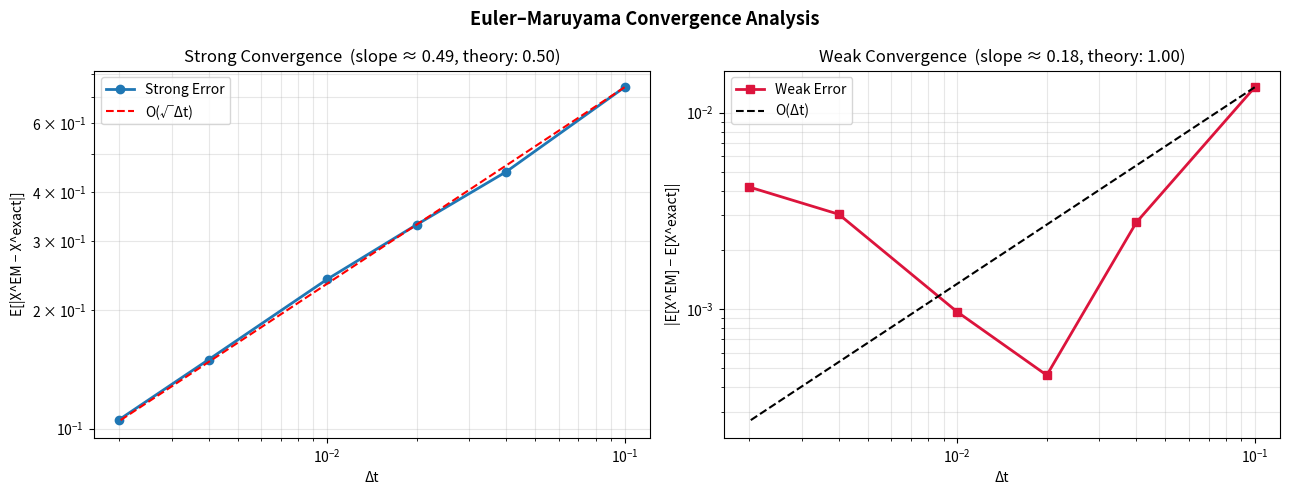
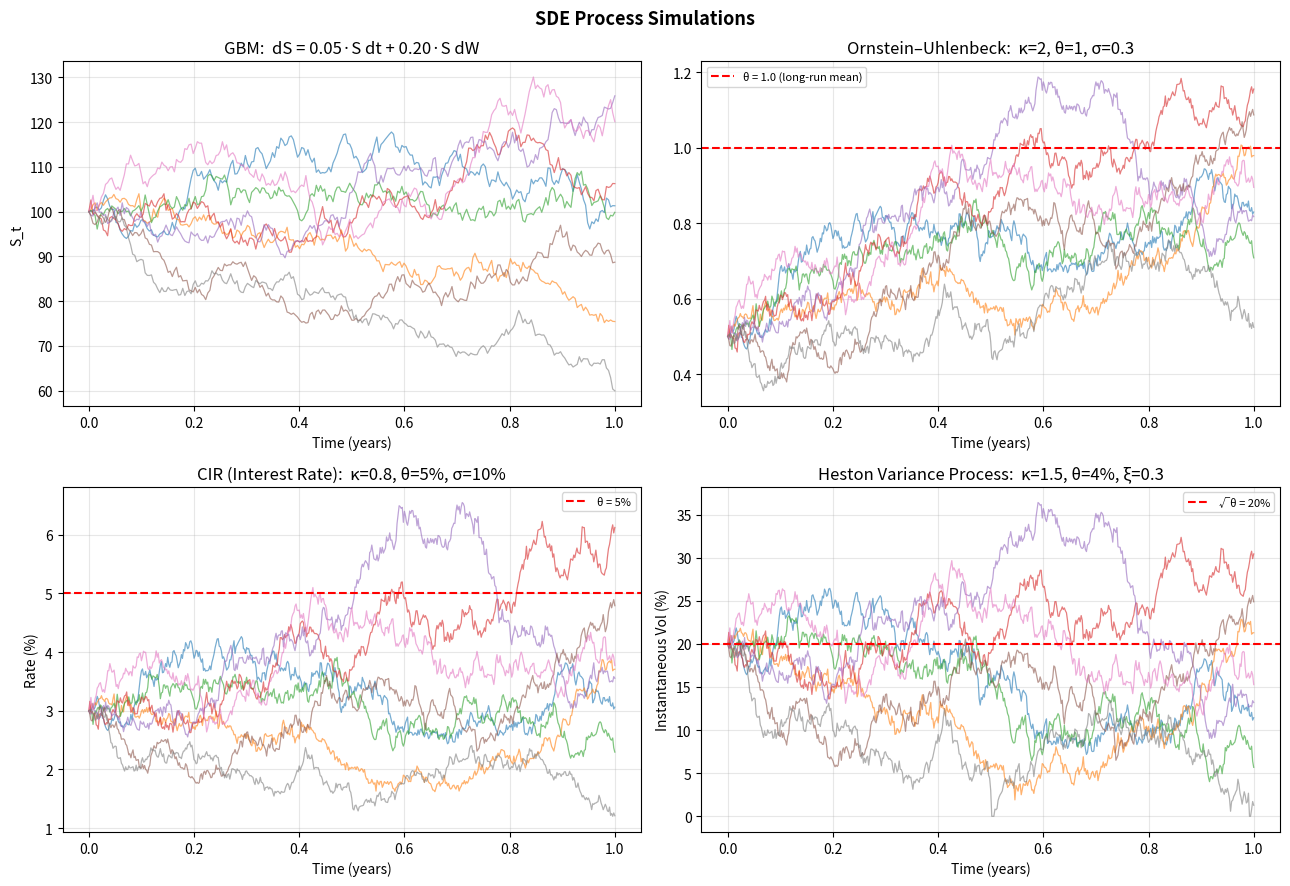
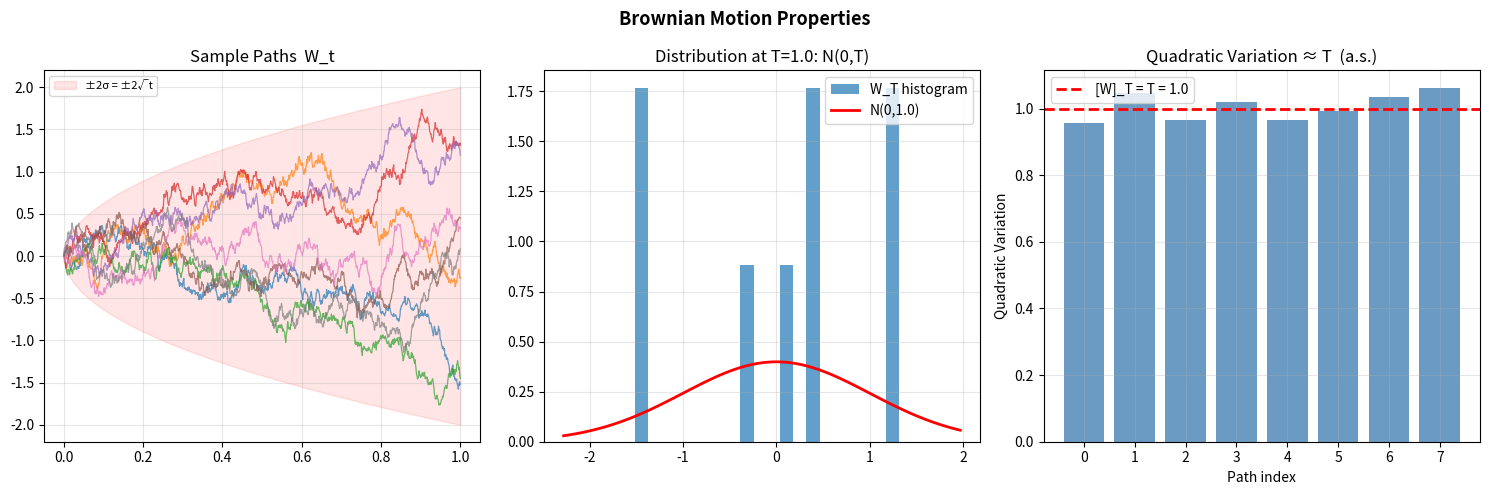

The script that saved these images, in order:
"""
SDE Simulation — Euler–Maruyama & Convergence Analysis
"""

import numpy as np
import pandas as pd
import matplotlib.pyplot as plt
from dataclasses import dataclass
from typing import Callable


# ─────────────────────────────────────────────
# 1. GENERAL EULER-MARUYAMA SOLVER
# ─────────────────────────────────────────────

class EulerMaruyama:
    """
    Euler–Maruyama discretisation of the general SDE:
        dX_t = μ(X_t, t) dt + σ(X_t, t) dW_t

    Discretisation:
        X_{t+Δt} = X_t + μ(X_t, t)·Δt + σ(X_t, t)·√Δt·Z,   Z ~ N(0,1)

    Strong convergence order:  γ = 0.5  (pathwise)
    Weak convergence order:    β = 1.0  (distributional)
    """

    def __init__(self,
                 mu:    Callable[[float, float], float],
                 sigma: Callable[[float, float], float],
                 X0: float, T: float):
        self.mu    = mu
        self.sigma = sigma
        self.X0    = X0
        self.T     = T

    def simulate(self, steps: int, seed: int = 0) -> tuple:
        """Returns (t_arr, X_arr) for a single path."""
        dt  = self.T / steps
        rng = np.random.default_rng(seed)
        Z   = rng.standard_normal(steps)
        t   = np.linspace(0, self.T, steps + 1)
        X   = np.empty(steps + 1)
        X[0] = self.X0

        for i in range(steps):
            X[i + 1] = (X[i]
                        + self.mu(X[i], t[i]) * dt
                        + self.sigma(X[i], t[i]) * np.sqrt(dt) * Z[i])
        return t, X

    def simulate_paths(self, steps: int, n_paths: int, seed: int = 0) -> np.ndarray:
        """Simulate n_paths paths. Returns array (n_paths, steps+1)."""
        dt  = self.T / steps
        rng = np.random.default_rng(seed)
        Z   = rng.standard_normal((n_paths, steps))
        t   = np.linspace(0, self.T, steps + 1)

        X    = np.empty((n_paths, steps + 1))
        X[:, 0] = self.X0

        for i in range(steps):
            mu_v    = np.array([self.mu(X[k, i], t[i]) for k in range(n_paths)])
            sigma_v = np.array([self.sigma(X[k, i], t[i]) for k in range(n_paths)])
            X[:, i + 1] = X[:, i] + mu_v * dt + sigma_v * np.sqrt(dt) * Z[:, i]
        return X


# ─────────────────────────────────────────────
# 2. EXACT SOLUTIONS (GROUND TRUTH FOR CONVERGENCE TESTS)
# ─────────────────────────────────────────────

def gbm_exact(X0, r, sigma, T, steps, seed=0):
    """
    Exact GBM solution via Itô's lemma:
        d(ln S) = (r - σ²/2)dt + σ dW
    →  S_T = S_0 · exp((r - σ²/2)T + σ W_T)
    """
    dt  = T / steps
    rng = np.random.default_rng(seed)
    Z   = rng.standard_normal(steps)
    t   = np.linspace(0, T, steps + 1)
    S   = np.empty(steps + 1)
    S[0] = X0
    for i in range(steps):
        S[i + 1] = S[i] * np.exp((r - 0.5 * sigma ** 2) * dt + sigma * np.sqrt(dt) * Z[i])
    return t, S


def ou_exact(X0, kappa, theta, sigma, T, N_paths=5000, seed=0):
    """
    Exact Ornstein–Uhlenbeck terminal distribution:
        X_T | X_0 ~ N(μ_T, σ²_T)
        μ_T = X_0·e^{-κT} + θ(1 - e^{-κT})
        σ²_T = σ²(1 - e^{-2κT}) / (2κ)
    Returns (mean, variance) analytically.
    """
    mu_T    = X0 * np.exp(-kappa * T) + theta * (1 - np.exp(-kappa * T))
    var_T   = sigma ** 2 * (1 - np.exp(-2 * kappa * T)) / (2 * kappa)
    return mu_T, var_T


# ─────────────────────────────────────────────
# 3. CONVERGENCE ANALYSIS
# ─────────────────────────────────────────────

def strong_convergence_study(solver: EulerMaruyama,
                              exact_fn: Callable,
                              steps_grid: list,
                              n_paths: int = 2000) -> pd.DataFrame:
    """
    Strong error:
        E[|X^{EM}_T - X^{exact}_T|] ≤ C · Δt^{1/2}

    We use the SAME Brownian path increments for EM and exact.
    """
    results = []
    for steps in steps_grid:
        errors = []
        dt = solver.T / steps
        rng = np.random.default_rng(1)
        Z = rng.standard_normal((n_paths, steps))

        for k in range(n_paths):
            # EM path
            X_em = solver.X0
            for i in range(steps):
                t_i = i * dt
                X_em += (solver.mu(X_em, t_i) * dt
                         + solver.sigma(X_em, t_i) * np.sqrt(dt) * Z[k, i])

            # Exact terminal value (using same Z)
            X_exact = exact_fn(Z[k], dt)
            errors.append(abs(X_em - X_exact))

        results.append({
            "Steps":         steps,
            "dt":            dt,
            "Strong Error":  np.mean(errors),
            "Std":           np.std(errors),
        })

    df = pd.DataFrame(results)
    slope, _ = np.polyfit(np.log(df["dt"]), np.log(df["Strong Error"]), 1)
    df["Convergence Rate"] = slope
    return df, slope


def weak_convergence_study(solver: EulerMaruyama,
                            exact_mean: float,
                            exact_var: float,
                            steps_grid: list,
                            n_paths: int = 5000) -> pd.DataFrame:
    """
    Weak error (error in expectation):
        |E[X^{EM}_T] - E[X^{exact}_T]| ≤ C · Δt
    """
    results = []
    for steps in steps_grid:
        X_paths = solver.simulate_paths(steps, n_paths, seed=42)
        em_mean = X_paths[:, -1].mean()
        em_var  = X_paths[:, -1].var()

        results.append({
            "Steps":      steps,
            "dt":         solver.T / steps,
            "EM Mean":    em_mean,
            "Exact Mean": exact_mean,
            "Weak Error": abs(em_mean - exact_mean),
            "Var Error":  abs(em_var - exact_var),
        })

    df = pd.DataFrame(results)
    slope, _ = np.polyfit(np.log(df["dt"]), np.log(df["Weak Error"] + 1e-15), 1)
    return df, slope


# ─────────────────────────────────────────────
# 4. PROCESS IMPLEMENTATIONS
# ─────────────────────────────────────────────

def build_ou_process(kappa, theta, sigma, X0, T):
    """Ornstein–Uhlenbeck:  dX = κ(θ - X)dt + σ dW"""
    return EulerMaruyama(
        mu    = lambda X, t: kappa * (theta - X),
        sigma = lambda X, t: sigma,
        X0=X0, T=T
    )


def build_gbm_process(r, sigma, S0, T):
    """Geometric Brownian Motion:  dS = r·S dt + σ·S dW"""
    return EulerMaruyama(
        mu    = lambda S, t: r * S,
        sigma = lambda S, t: sigma * S,
        X0=S0, T=T
    )


def build_cir_process(kappa, theta, sigma, X0, T):
    """
    Cox–Ingersoll–Ross:  dr = κ(θ - r)dt + σ√r dW
    Positivity condition: 2κθ ≥ σ²  (Feller condition)
    Note: EM can produce negative values → clamp to zero.
    """
    def cir_mu(r, t):    return kappa * (theta - r)
    def cir_sigma(r, t): return sigma * np.sqrt(max(r, 0))
    return EulerMaruyama(mu=cir_mu, sigma=cir_sigma, X0=X0, T=T)


def build_heston_vol(kappa, theta, xi, rho, v0, T):
    """
    Heston stochastic volatility (variance process):
        dv_t = κ(θ - v_t) dt + ξ√v_t dW_t
    """
    def heston_mu(v, t):    return kappa * (theta - v)
    def heston_sigma(v, t): return xi * np.sqrt(max(v, 0))
    return EulerMaruyama(mu=heston_mu, sigma=heston_sigma, X0=v0, T=T)


# ─────────────────────────────────────────────
# 5. BROWNIAN MOTION PROPERTIES
# ─────────────────────────────────────────────

def demonstrate_brownian_motion(T=1.0, steps=1000, n_paths=5, seed=0):
    """
    Demonstrate key Brownian motion properties:
      1. Markov property: W_t ~ N(0, t) — only depends on current state
      2. Martingale:      E[W_t | F_s] = W_s  for t > s
      3. Quadratic variation: [W]_T = T  (almost surely)
    """
    rng = np.random.default_rng(seed)
    dt  = T / steps
    Z   = rng.standard_normal((n_paths, steps))
    t   = np.linspace(0, T, steps + 1)
    W   = np.zeros((n_paths, steps + 1))
    W[:, 1:] = np.cumsum(np.sqrt(dt) * Z, axis=1)

    # Quadratic variation ≈ T
    qv = np.sum(np.diff(W, axis=1) ** 2, axis=1)

    return t, W, qv


# ─────────────────────────────────────────────
# 6. VISUALISATION
# ─────────────────────────────────────────────

def plot_convergence(strong_df, weak_df, strong_rate, weak_rate):
    fig, axes = plt.subplots(1, 2, figsize=(13, 5))
    fig.suptitle("Euler–Maruyama Convergence Analysis", fontsize=13, fontweight="bold")

    ax = axes[0]
    ax.loglog(strong_df["dt"], strong_df["Strong Error"],
               "o-", linewidth=2, label="Strong Error")
    ref = strong_df["Strong Error"].iloc[0] * np.sqrt(
        strong_df["dt"] / strong_df["dt"].iloc[0])
    ax.loglog(strong_df["dt"], ref, "--r", label="O(√Δt)")
    ax.set_xlabel("Δt")
    ax.set_ylabel("E[|X^EM − X^exact|]")
    ax.set_title(f"Strong Convergence  (slope ≈ {strong_rate:.2f}, theory: 0.50)")
    ax.legend()
    ax.grid(True, which="both", alpha=0.3)

    ax2 = axes[1]
    ax2.loglog(weak_df["dt"], weak_df["Weak Error"] + 1e-12,
                "s-", linewidth=2, color="crimson", label="Weak Error")
    ref2 = weak_df["Weak Error"].iloc[0] * (weak_df["dt"] / weak_df["dt"].iloc[0])
    ax2.loglog(weak_df["dt"], ref2, "--k", label="O(Δt)")
    ax2.set_xlabel("Δt")
    ax2.set_ylabel("|E[X^EM] − E[X^exact]|")
    ax2.set_title(f"Weak Convergence  (slope ≈ {weak_rate:.2f}, theory: 1.00)")
    ax2.legend()
    ax2.grid(True, which="both", alpha=0.3)

    plt.tight_layout()
    plt.savefig("sde_convergence.png", dpi=150, bbox_inches="tight")
    plt.show()


def plot_sde_paths():
    T = 1.0
    fig, axes = plt.subplots(2, 2, figsize=(13, 9))
    fig.suptitle("SDE Process Simulations", fontsize=13, fontweight="bold")

    # GBM
    solver_gbm = build_gbm_process(r=0.05, sigma=0.20, S0=100, T=T)
    for seed in range(8):
        t, X = solver_gbm.simulate(steps=252, seed=seed)
        axes[0, 0].plot(t, X, alpha=0.6, linewidth=0.9)
    axes[0, 0].set_title("GBM:  dS = 0.05·S dt + 0.20·S dW")
    axes[0, 0].set_ylabel("S_t")
    axes[0, 0].grid(True, alpha=0.3)

    # OU
    solver_ou = build_ou_process(kappa=2.0, theta=1.0, sigma=0.3, X0=0.5, T=T)
    for seed in range(8):
        t, X = solver_ou.simulate(steps=500, seed=seed)
        axes[0, 1].plot(t, X, alpha=0.6, linewidth=0.9)
    axes[0, 1].axhline(1.0, color="red", linestyle="--", linewidth=1.5,
                        label="θ = 1.0 (long-run mean)")
    axes[0, 1].set_title("Ornstein–Uhlenbeck:  κ=2, θ=1, σ=0.3")
    axes[0, 1].legend(fontsize=8)
    axes[0, 1].grid(True, alpha=0.3)

    # CIR
    solver_cir = build_cir_process(kappa=0.8, theta=0.05, sigma=0.10, X0=0.03, T=T)
    for seed in range(8):
        t, X = solver_cir.simulate(steps=500, seed=seed)
        axes[1, 0].plot(t, X * 100, alpha=0.6, linewidth=0.9)
    axes[1, 0].axhline(0.05 * 100, color="red", linestyle="--",
                        linewidth=1.5, label="θ = 5%")
    axes[1, 0].set_title("CIR (Interest Rate):  κ=0.8, θ=5%, σ=10%")
    axes[1, 0].set_ylabel("Rate (%)")
    axes[1, 0].legend(fontsize=8)
    axes[1, 0].grid(True, alpha=0.3)

    # Heston vol
    solver_heston = build_heston_vol(kappa=1.5, theta=0.04, xi=0.3, rho=-0.7,
                                      v0=0.04, T=T)
    for seed in range(8):
        t, X = solver_heston.simulate(steps=500, seed=seed)
        axes[1, 1].plot(t, np.sqrt(np.maximum(X, 0)) * 100, alpha=0.6, linewidth=0.9)
    axes[1, 1].axhline(np.sqrt(0.04) * 100, color="red", linestyle="--",
                        linewidth=1.5, label="√θ = 20%")
    axes[1, 1].set_title("Heston Variance Process:  κ=1.5, θ=4%, ξ=0.3")
    axes[1, 1].set_ylabel("Instantaneous Vol (%)")
    axes[1, 1].legend(fontsize=8)
    axes[1, 1].grid(True, alpha=0.3)

    for ax in axes.flatten():
        ax.set_xlabel("Time (years)")

    plt.tight_layout()
    plt.savefig("sde_paths.png", dpi=150, bbox_inches="tight")
    plt.show()


def plot_brownian_motion(T=1.0, steps=1000, n_paths=8):
    t, W, qv = demonstrate_brownian_motion(T, steps, n_paths)

    fig, axes = plt.subplots(1, 3, figsize=(15, 5))
    fig.suptitle("Brownian Motion Properties", fontsize=13, fontweight="bold")

    for i in range(n_paths):
        axes[0].plot(t, W[i], alpha=0.7, linewidth=0.9)
    axes[0].fill_between(t, -2 * np.sqrt(t), 2 * np.sqrt(t), alpha=0.1,
                          color="red", label="±2σ = ±2√t")
    axes[0].set_title("Sample Paths  W_t")
    axes[0].legend(fontsize=8)
    axes[0].grid(True, alpha=0.3)

    # Distribution at t=T: should be N(0, T)
    W_T = W[:, -1]
    axes[1].hist(W_T, bins=20, density=True, alpha=0.7, label="W_T histogram")
    x = np.linspace(W_T.min() * 1.5, W_T.max() * 1.5, 100)
    from scipy.stats import norm
    axes[1].plot(x, norm.pdf(x, 0, np.sqrt(T)), "r-", linewidth=2, label=f"N(0,{T})")
    axes[1].set_title(f"Distribution at T={T}: N(0,T)")
    axes[1].legend()
    axes[1].grid(True, alpha=0.3)

    # Quadratic variation → T almost surely
    axes[2].bar(range(n_paths), qv, color="steelblue", alpha=0.8)
    axes[2].axhline(T, color="red", linestyle="--", linewidth=2, label=f"[W]_T = T = {T}")
    axes[2].set_xlabel("Path index")
    axes[2].set_ylabel("Quadratic Variation")
    axes[2].set_title("Quadratic Variation ≈ T  (a.s.)")
    axes[2].legend()
    axes[2].grid(True, alpha=0.3)

    plt.tight_layout()
    plt.savefig("brownian_properties.png", dpi=150, bbox_inches="tight")
    plt.show()


# ─────────────────────────────────────────────
# 7. MAIN
# ─────────────────────────────────────────────

if __name__ == "__main__":
    print("=" * 60)
    print("PROJECT 5 — EULER–MARUYAMA SDE SIMULATION")
    print("=" * 60)

    # ── GBM convergence (exact solution available via Itô)
    r0, sigma0, S0, T = 0.05, 0.20, 100.0, 1.0
    solver_gbm = build_gbm_process(r0, sigma0, S0, T)

    def gbm_exact_terminal(Z, dt):
        """Exact GBM terminal from the same Z increments."""
        log_incr = (r0 - 0.5 * sigma0 ** 2) * dt + sigma0 * np.sqrt(dt) * Z
        return S0 * np.exp(np.sum(log_incr))

    steps_grid = [10, 25, 50, 100, 250, 500]
    print("\nStrong convergence study (GBM):")
    strong_df, strong_rate = strong_convergence_study(
        solver_gbm, gbm_exact_terminal, steps_grid, n_paths=1000)
    print(strong_df[["Steps", "dt", "Strong Error"]].to_string(index=False))
    print(f"  → Empirical convergence rate: {strong_rate:.3f}  (theory: 0.50)")

    # ── OU weak convergence
    kappa, theta, sig_ou, X0_ou = 2.0, 1.0, 0.3, 0.5
    solver_ou = build_ou_process(kappa, theta, sig_ou, X0_ou, T)
    exact_mu_ou, exact_var_ou = ou_exact(X0_ou, kappa, theta, sig_ou, T)
    print(f"\nOU process  exact terminal: mean={exact_mu_ou:.4f}, var={exact_var_ou:.4f}")
    weak_df, weak_rate = weak_convergence_study(
        solver_ou, exact_mu_ou, exact_var_ou, steps_grid)
    print("\nWeak convergence study (OU):")
    print(weak_df[["Steps", "dt", "EM Mean", "Exact Mean", "Weak Error"]].to_string(index=False))
    print(f"  → Empirical convergence rate: {weak_rate:.3f}  (theory: 1.00)")

    plot_convergence(strong_df, weak_df, strong_rate, weak_rate)
    plot_sde_paths()
    plot_brownian_motion()
